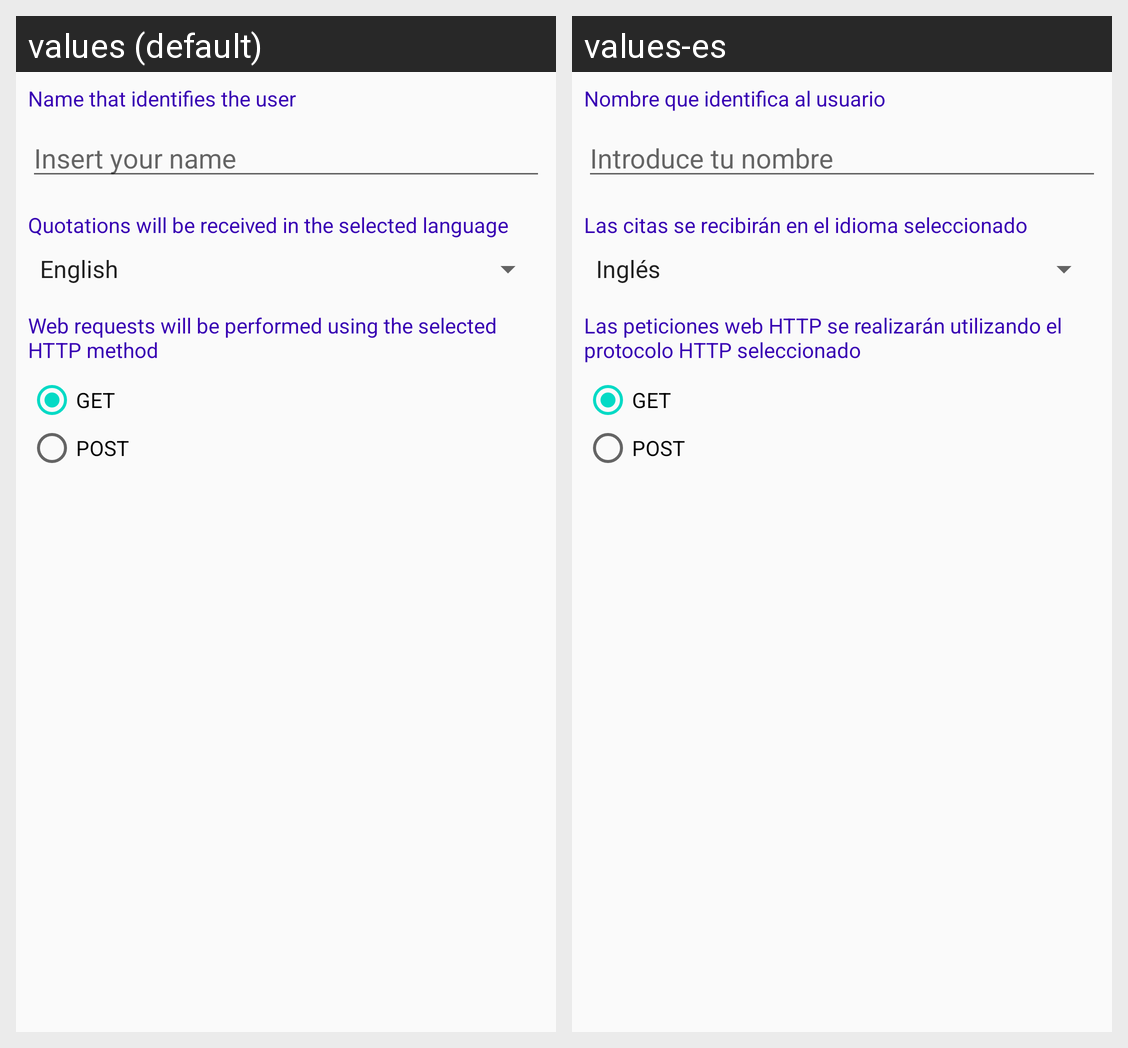

The same Android screen rendered under two of its app's locales, left to right. List the strings drawn on it with the default value and each locale's translation.
Android screen res/layout/activity_settings.xml rendered under 2 locales, left to right: values (default), values-es. Device: Nexus 5 (rendered at 1080×1920; each locale shown at half size, 540×960, under a caption strip naming it); theme AppTheme.
Strings drawn on this screen, with the default value and each locale's value (text and hints the layout hard-codes, and strings that could not be matched under every locale, appear in the picture but are not listed):

settings_name_label
  values: Name that identifies the user
  values-es: Nombre que identifica al usuario

settings_name_placeholder
  values: Insert your name
  values-es: Introduce tu nombre

settings_language_label
  values: Quotations will be received in the selected language
  values-es: Las citas se recibirán en el idioma seleccionado

settings_method_label
  values: Web requests will be performed using the selected HTTP method
  values-es: Las peticiones web HTTP se realizarán utilizando el protocolo HTTP seleccionado

settings_method_get
  values: GET
  values-es: GET  [not translated; the default value is used]

settings_method_post
  values: POST
  values-es: POST  [not translated; the default value is used]
